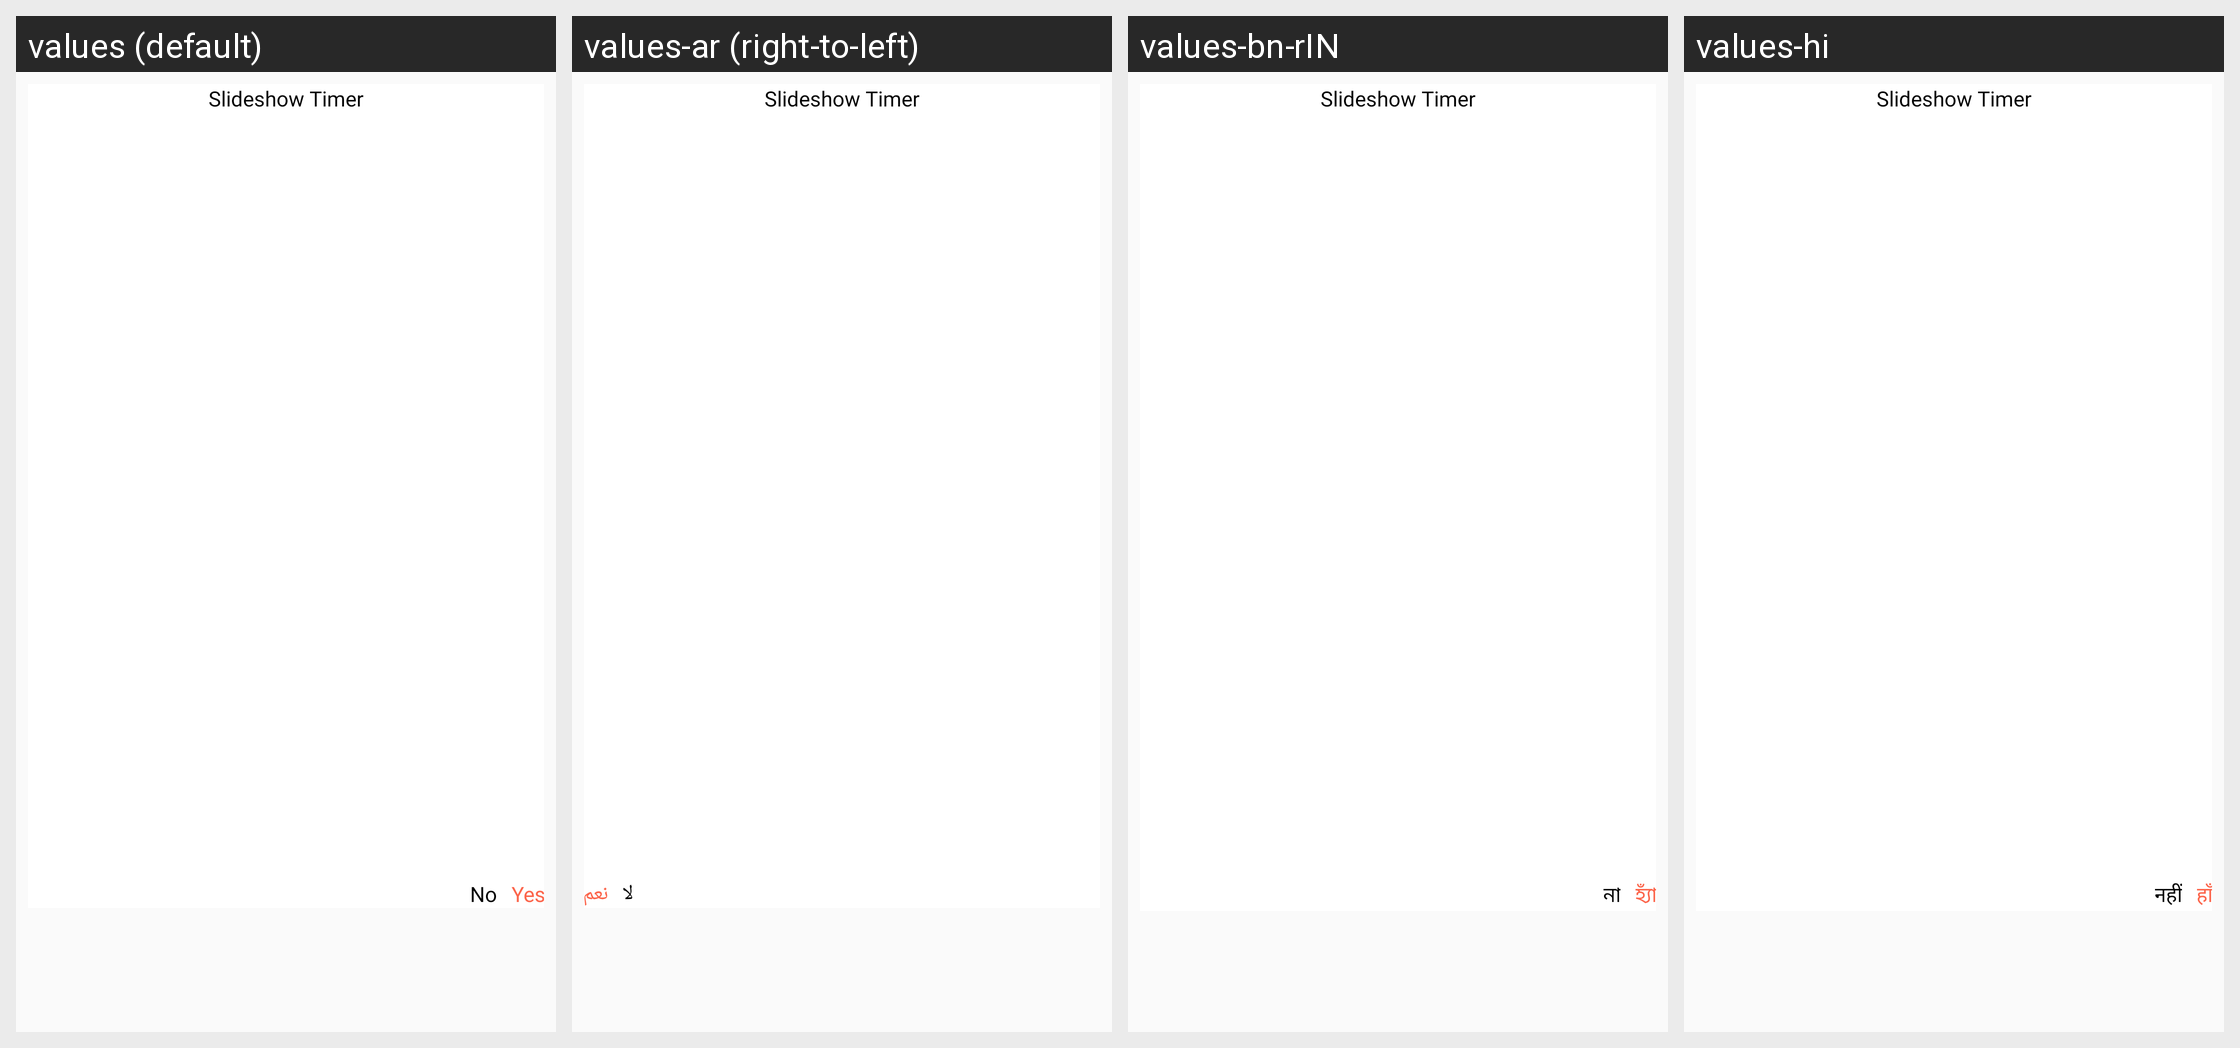

The same Android screen rendered under several of its app's locales, left to right. List the strings drawn on it with the default value and each locale's translation.
Android screen res/layout/dialog_slide_show.xml rendered under 4 locales, left to right: values (default), values-ar (right-to-left), values-bn-rIN, values-hi. Device: Nexus 5 (rendered at 1080×1920; each locale shown at half size, 540×960, under a caption strip naming it); theme AppTheme_White.
Other locales in the repository, not shown: values-de, values-es, values-fr, values-ja, values-vi.
Strings drawn on this screen, with the default value and each locale's value (text and hints the layout hard-codes, and strings that could not be matched under every locale, appear in the picture but are not listed):

No
  values: No
  values-ar: لا
  values-bn-rIN: না
  values-hi: नहीं

Yes
  values: Yes
  values-ar: نعم
  values-bn-rIN: হ্যাঁ
  values-hi: हाँ
